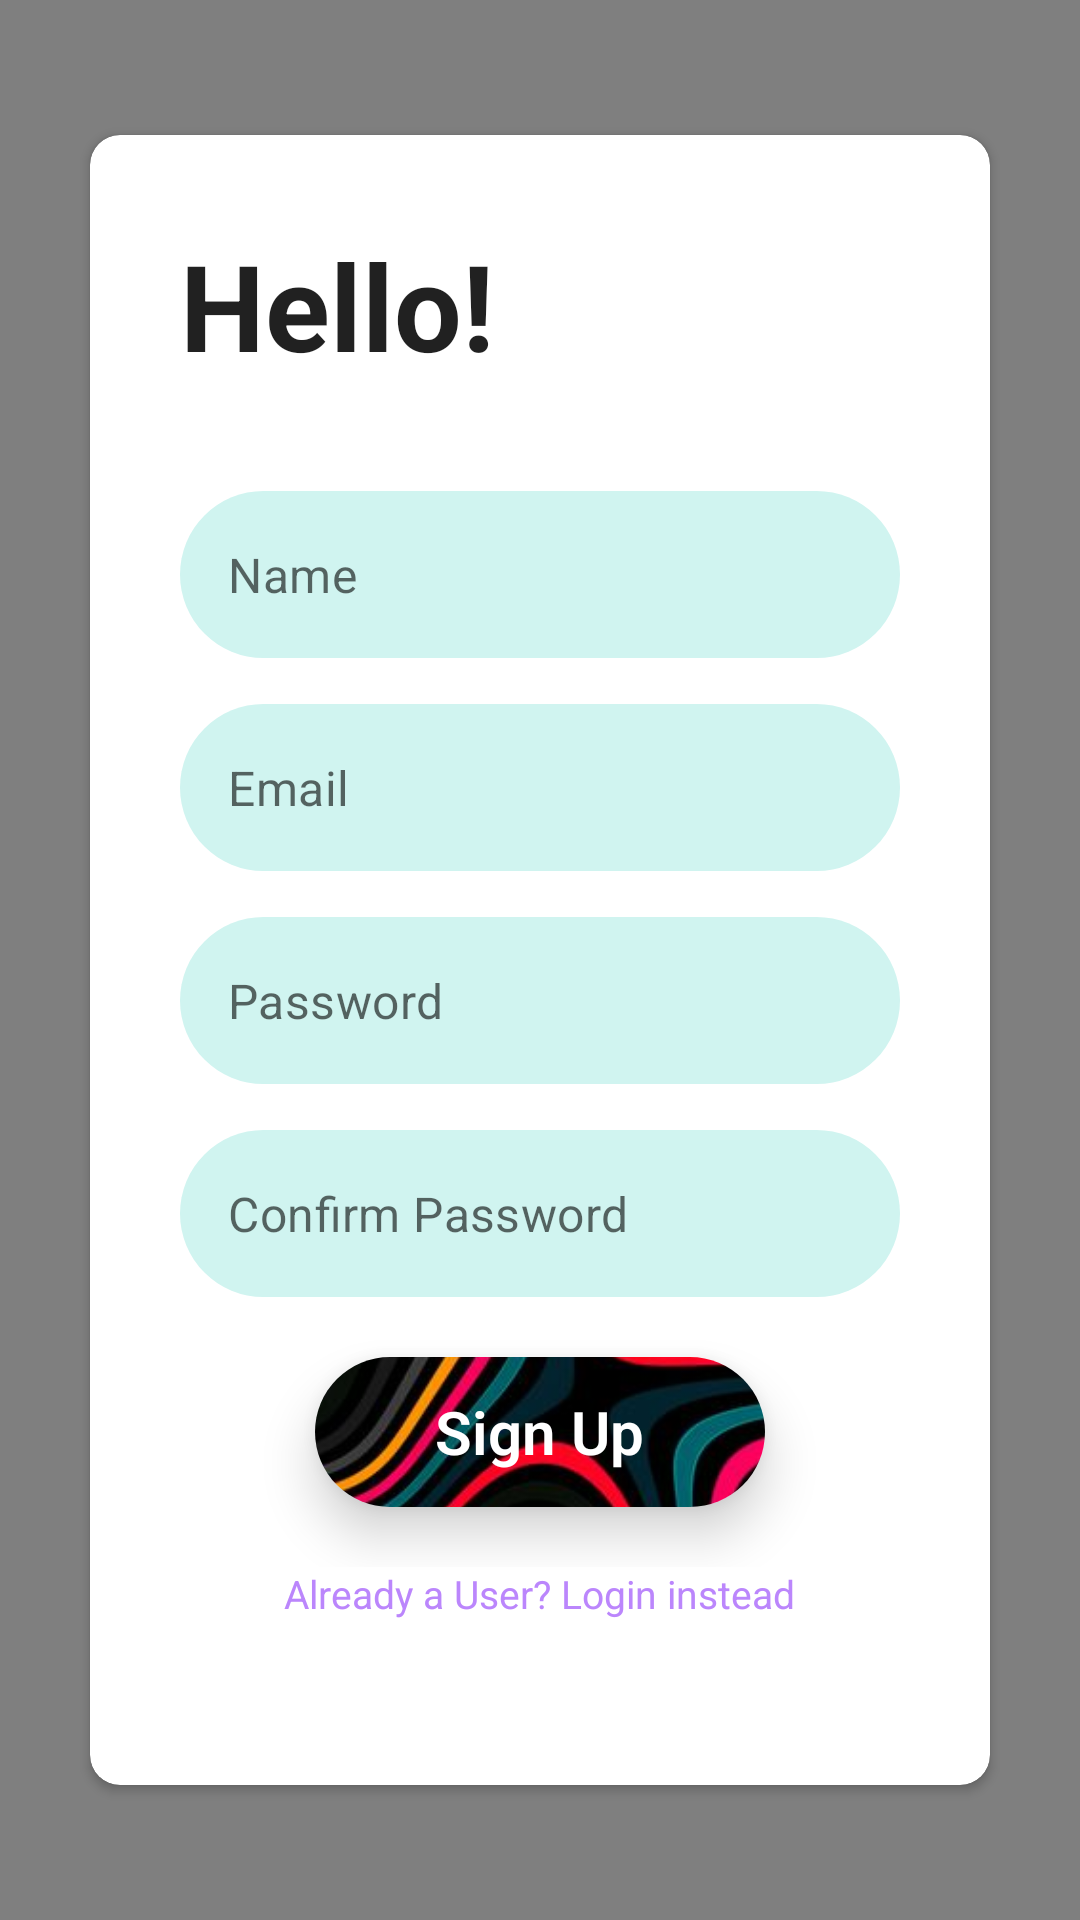

Reconstruct the res/layout file that produces this screen, plus the resources it refers to.
<!-- AndroidManifest.xml: application theme Theme.Ecomm -->
<!-- res/layout/activity_main.xml -->
<?xml version="1.0" encoding="utf-8"?>
<androidx.constraintlayout.widget.ConstraintLayout xmlns:android="http://schemas.android.com/apk/res/android"
    xmlns:app="http://schemas.android.com/apk/res-auto"
    xmlns:tools="http://schemas.android.com/tools"
    android:layout_width="match_parent"
    android:layout_height="match_parent"
    tools:context=".MainActivity">

    <pl.droidsonroids.gif.GifImageView
        android:id="@+id/bg"
        android:layout_width="match_parent"
        android:layout_height="match_parent"
        android:scaleType="centerCrop"
        android:src="@drawable/bg" />

    <androidx.cardview.widget.CardView
        android:layout_width="300dp"
        android:layout_height="550dp"
        android:layout_margin="50dp"
        android:elevation="10dp"
        app:cardCornerRadius="10dp"
        app:layout_constraintBottom_toBottomOf="parent"
        app:layout_constraintEnd_toEndOf="parent"
        app:layout_constraintStart_toStartOf="parent"
        app:layout_constraintTop_toTopOf="parent">

        <LinearLayout
            android:layout_width="match_parent"
            android:layout_height="match_parent"
            android:layout_margin="30dp"
            android:orientation="vertical">

            <TextView
                style="@style/TextAppearance.AppCompat.Headline"
                android:layout_width="wrap_content"
                android:layout_height="wrap_content"
                android:layout_marginBottom="20dp"
                android:text="Hello!"
                android:textFontWeight="700"
                android:textSize="40dp" />

            <com.google.android.material.textfield.TextInputLayout
                android:id="@+id/nameInput"
                style="@style/Widget.MaterialComponents.TextInputLayout.OutlinedBox"
                android:layout_width="match_parent"
                android:layout_height="wrap_content"
                android:layout_marginTop="10dp"
                android:hint=" "
                app:boxBackgroundColor="@color/white"
                app:boxBackgroundMode="outline">

                <EditText
                    android:id="@+id/name"
                    android:layout_width="match_parent"
                    android:layout_height="wrap_content"
                    android:background="@drawable/edit_text_style"
                    android:backgroundTint="@color/white40"
                    android:hint="Name"
                    android:imeOptions="actionNext" />
            </com.google.android.material.textfield.TextInputLayout>

            <com.google.android.material.textfield.TextInputLayout
                android:id="@+id/emailInput"
                style="@style/Widget.MaterialComponents.TextInputLayout.OutlinedBox"
                android:layout_width="match_parent"
                android:layout_height="wrap_content"
                android:layout_marginTop="10dp"
                android:hint=" "
                app:boxBackgroundMode="outline">

                <EditText
                    android:id="@+id/email"
                    android:layout_width="match_parent"
                    android:layout_height="wrap_content"
                    android:background="@drawable/edit_text_style"
                    android:backgroundTint="@color/white40"
                    android:hint="Email"
                    android:imeOptions="actionNext" />

            </com.google.android.material.textfield.TextInputLayout>

            <com.google.android.material.textfield.TextInputLayout
                android:id="@+id/passwordInput"
                style="@style/Widget.MaterialComponents.TextInputLayout.OutlinedBox"
                android:layout_width="match_parent"
                android:layout_height="wrap_content"
                android:layout_marginTop="10dp"
                android:hint=" "
                app:boxBackgroundMode="outline">

                <EditText
                    android:id="@+id/password"
                    android:layout_width="match_parent"
                    android:layout_height="wrap_content"
                    android:background="@drawable/edit_text_style"
                    android:backgroundTint="@color/white40"
                    android:hint="Password"
                    android:imeOptions="actionNext"
                    android:inputType="textPassword" />

            </com.google.android.material.textfield.TextInputLayout>

            <com.google.android.material.textfield.TextInputLayout
                android:id="@+id/confirmPasswordInput"
                style="@style/Widget.MaterialComponents.TextInputLayout.OutlinedBox"
                android:layout_width="match_parent"
                android:layout_height="wrap_content"
                android:layout_marginTop="10dp"
                android:hint=" "
                app:boxBackgroundMode="outline">

                <EditText
                    android:id="@+id/confirmPassword"
                    android:layout_width="match_parent"
                    android:layout_height="wrap_content"
                    android:background="@drawable/edit_text_style"
                    android:backgroundTint="@color/white40"
                    android:hint="Confirm Password"
                    android:imeOptions="actionNext"
                    android:inputType="textPassword" />

            </com.google.android.material.textfield.TextInputLayout>


            <FrameLayout
                android:layout_width="wrap_content"
                android:layout_height="wrap_content"
                android:layout_gravity="center">

                <ImageButton
                    android:id="@+id/image_button"
                    android:layout_width="150dp"
                    android:layout_height="50dp"
                    android:layout_gravity="center"
                    android:layout_margin="20dp"
                    android:background="@drawable/edit_text_style"
                    android:clipToOutline="true"
                    android:elevation="10dp"
                    android:scaleType="centerCrop"
                    android:src="@drawable/bg" />

                <TextView
                    style="@style/TextAppearance.AppCompat.Headline"
                    android:layout_width="wrap_content"
                    android:layout_height="wrap_content"
                    android:layout_gravity="center"
                    android:elevation="10dp"
                    android:text="Sign Up"
                    android:textColor="@color/white"
                    android:textFontWeight="600"
                    android:textSize="20dp" />
            </FrameLayout>

            <TextView
                android:id="@+id/loginButton"
                android:layout_width="wrap_content"
                android:layout_height="wrap_content"
                android:layout_gravity="center"
                android:clickable="true"
                android:text="Already a User? Login instead"
                android:textColor="@color/purple_200"
                android:textSize="13dp" />
        </LinearLayout>
    </androidx.cardview.widget.CardView>


</androidx.constraintlayout.widget.ConstraintLayout>
<!-- resources referenced by this layout -->
<resources>
  <color name="purple_200">#FFBB86FC</color>
  <color name="white">#FFFFFFFF</color>
  <color name="white40">#d0f4f0</color>
  <!-- drawable bg: jpg bitmap (drawable, 36508 bytes) -->
  <!-- drawable edit_text_style (drawable) -->
  <?xml version="1.0" encoding="utf-8"?>
  <shape xmlns:android="http://schemas.android.com/apk/res/android"
      android:shape="rectangle"
      android:padding="10dp">
  
      <solid android:color="#FFFFFF" />
      <corners
          android:radius="50dp" />
  </shape>
  <style name="Theme.Ecomm" parent="Theme.MaterialComponents.DayNight.NoActionBar">
          
          <item name="colorPrimary">@color/purple_500</item>
          <item name="colorPrimaryVariant">@color/purple_700</item>
          <item name="colorOnPrimary">@color/white</item>
          
          <item name="colorSecondary">@color/teal_200</item>
          <item name="colorSecondaryVariant">@color/teal_700</item>
          <item name="colorOnSecondary">@color/black</item>
          
          <item name="android:statusBarColor" tools:targetApi="l">?attr/colorPrimaryVariant</item>
          
      </style>
  <color name="purple_500">#FF6200EE</color>
  <color name="purple_700">#FF3700B3</color>
  <color name="teal_200">#FF03DAC5</color>
  <color name="teal_700">#FF018786</color>
  <color name="black">#FF000000</color>
</resources>
